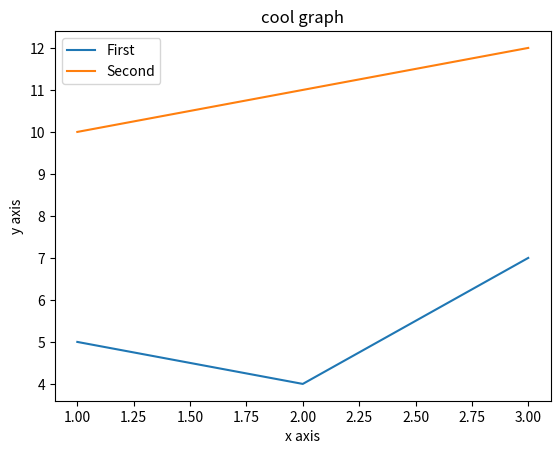

This figure's Python source:
import matplotlib.pyplot as plt

x = [1,2,3]
y= [5,4,7]

x2 = [1,2,3]
y2 = [10,11,12]

plt.plot(x,y,label = "First")
plt.plot(x2,y2,label = "Second")


plt.xlabel('x axis')
plt.ylabel('y axis')

plt.title('cool graph')
plt.legend()
plt.show()
